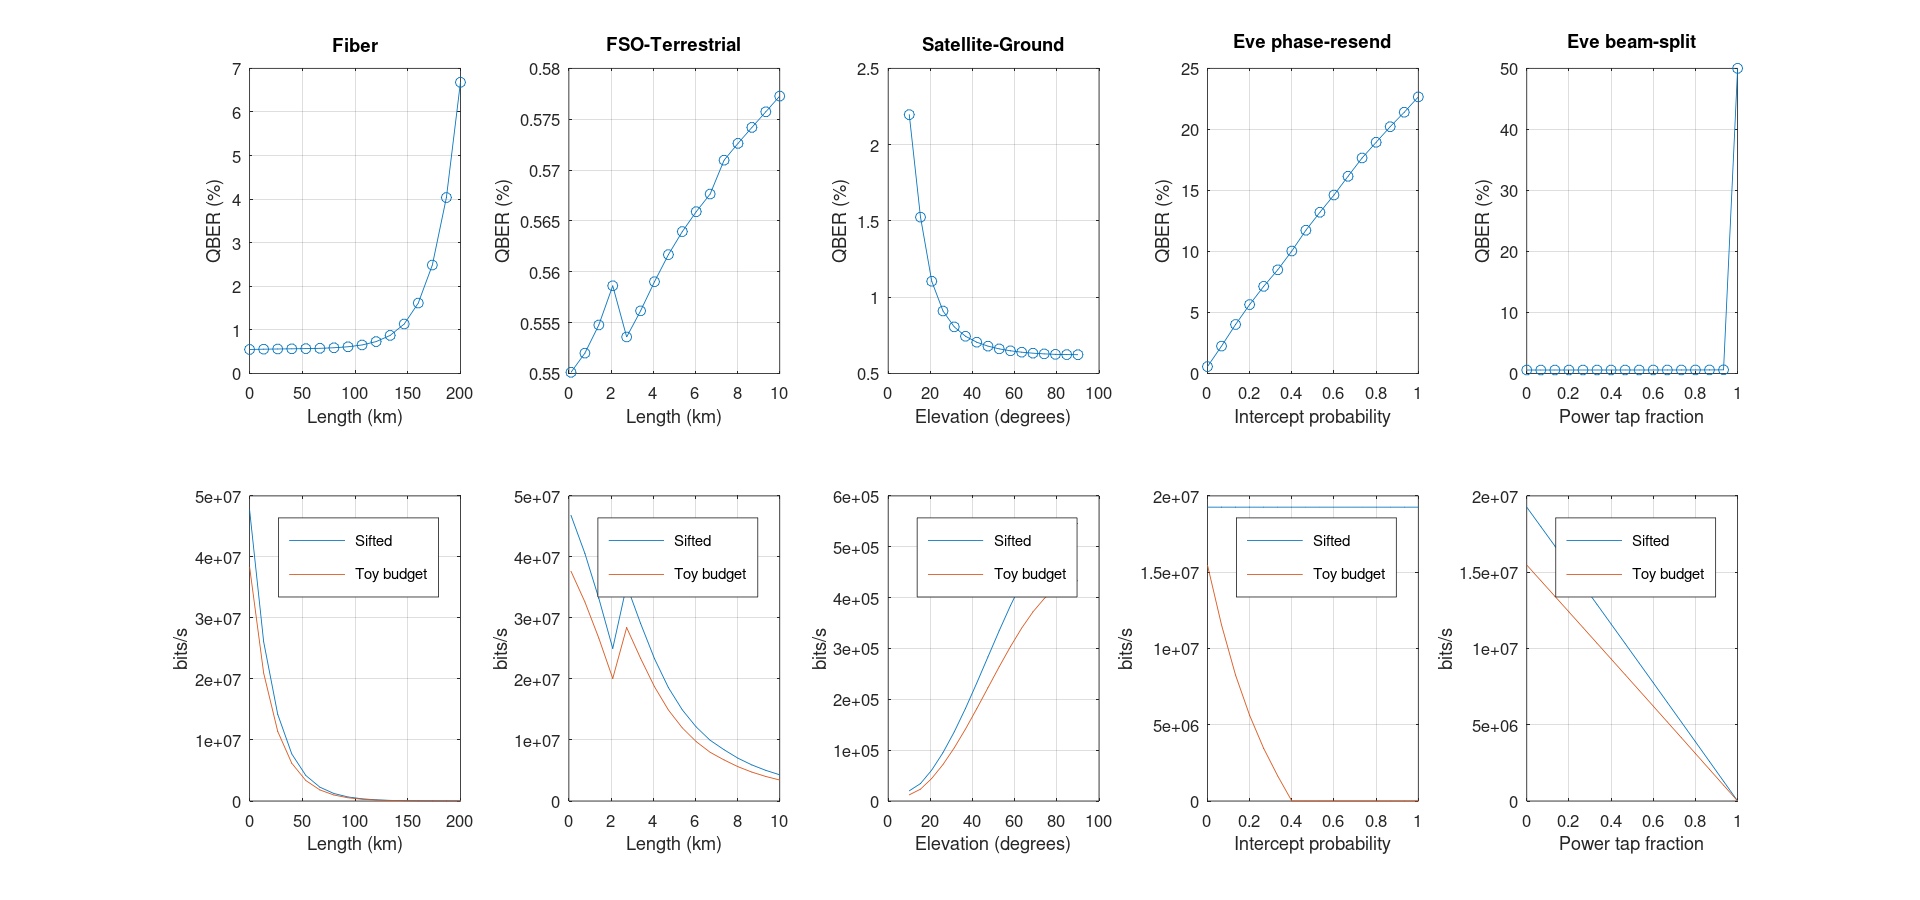

The table this chart was drawn from, first rows:
group, x, qber_model, sifted_rate_model_bps, illustrative_postprocessing_bps, nominal_loss_db, rytov_variance, outage_fraction
1, 0, 0.005499, 47676203, 38349795, 2, 0, 0
1, 13.33, 0.005565, 26093509, 20963681, 4.667, 0, 0
1, 26.67, 0.005609, 14207901, 11405670, 7.333, 0, 0
1, 40, 0.005647, 7714679, 6188920, 10, 0, 0
1, 53.33, 0.005692, 4182695, 3352710, 12.67, 0, 0
1, 66.67, 0.005764, 2265943, 1813968, 15.33, 0, 0
1, 80, 0.005888, 1227028, 980073, 18, 0, 0
1, 93.33, 0.006115, 664269, 528417, 20.67, 0, 0
1, 106.7, 0.006532, 359537, 283879, 23.33, 0, 0
1, 120, 0.007302, 194574, 151543, 26, 0, 0
1, 133.3, 0.008723, 105317, 80002, 28.67, 0, 0
1, 146.7, 0.01134, 57062, 41419, 31.33, 0, 0
1, 160, 0.01615, 31004, 20717, 34, 0, 0
1, 173.3, 0.02487, 16955, 9724, 36.67, 0, 0
1, 186.7, 0.04036, 9395, 4000, 39.33, 0, 0
1, 200, 0.0668, 5333, 1131, 42, 0, 0
2, 0.1, 0.005501, 46811425, 37652459, 2.02, 0.002922, 0
2, 0.76, 0.00552, 40565022, 32617045, 2.152, 0.1204, 0
2, 1.42, 0.005548, 33204754, 26685503, 2.318, 0.3787, 0
2, 2.08, 0.005586, 25009390, 20085165, 2.767, 0.7624, 0
2, 2.74, 0.005536, 35355819, 28420309, 3.585, 1.264, 0
2, 3.4, 0.005562, 29102270, 23382612, 4.595, 1.877, 0
2, 4.06, 0.00559, 23319074, 18726303, 5.655, 2.598, 0
2, 4.72, 0.005617, 18579284, 14912845, 6.696, 3.425, 0
2, 5.38, 0.005639, 14929140, 11978109, 7.694, 4.353, 0
2, 6.04, 0.005659, 12123621, 9723714, 8.638, 5.382, 0
2, 6.7, 0.005676, 9952877, 7980172, 9.53, 6.509, 0
2, 7.36, 0.00571, 8398622, 6729932, 10.37, 7.733, 0
2, 8.02, 0.005726, 7014186, 5618887, 11.17, 9.051, 0
2, 8.68, 0.005742, 5909813, 4732860, 11.92, 10.46, 0
2, 9.34, 0.005757, 5019673, 4018879, 12.64, 11.97, 0
2, 10, 0.005773, 4295103, 3437811, 13.32, 13.56, 0
3, 10, 0.02197, 20018, 12088, 36.35, 1.539, 0
3, 15.33, 0.01524, 34287, 23271, 32.66, 0.7118, 0
3, 20.67, 0.01104, 60878, 44419, 30.21, 0.4193, 0
3, 26, 0.009094, 95082, 71762, 28.34, 0.2818, 0
3, 31.33, 0.008051, 135939, 104486, 26.86, 0.206, 0
3, 36.67, 0.007436, 182096, 141488, 25.64, 0.1599, 0
3, 42, 0.007047, 231900, 181431, 24.63, 0.1298, 0
3, 47.33, 0.006789, 283499, 222823, 23.79, 0.1092, 0
3, 52.67, 0.00661, 334947, 264098, 23.09, 0.09458, 0
3, 58, 0.006483, 384293, 303692, 22.51, 0.08404, 0
3, 63.33, 0.006392, 429671, 340103, 22.04, 0.07635, 0
3, 68.67, 0.006327, 469369, 371959, 21.67, 0.07076, 0
3, 74, 0.006282, 501897, 398061, 21.39, 0.06679, 0
3, 79.33, 0.006252, 526037, 417433, 21.19, 0.06414, 0
3, 84.67, 0.006234, 540890, 429352, 21.07, 0.06262, 0
3, 90, 0.006229, 545903, 433375, 21.03, 0.06213, 0
4, 0, 0.005589, 19263364, 15469686, 6, 0, 0
4, 0.06667, 0.0224, 19263364, 11543244, 6, 0, 0
4, 0.1333, 0.0401, 19263364, 8246085, 6, 0, 0
4, 0.2, 0.05642, 19263364, 5613451, 6, 0, 0
4, 0.2667, 0.07135, 19263364, 3446276, 6, 0, 0
4, 0.3333, 0.0849, 19263364, 1638875, 6, 0, 0
4, 0.4, 0.1003, 19263364, 0, 6, 0, 0
4, 0.4667, 0.1173, 19263364, 0, 6, 0, 0
4, 0.5333, 0.1321, 19263364, 0, 6, 0, 0
4, 0.6, 0.1462, 19263364, 0, 6, 0, 0
4, 0.6667, 0.1615, 19263364, 0, 6, 0, 0
4, 0.7333, 0.1766, 19263364, 0, 6, 0, 0
... 20 more rows
